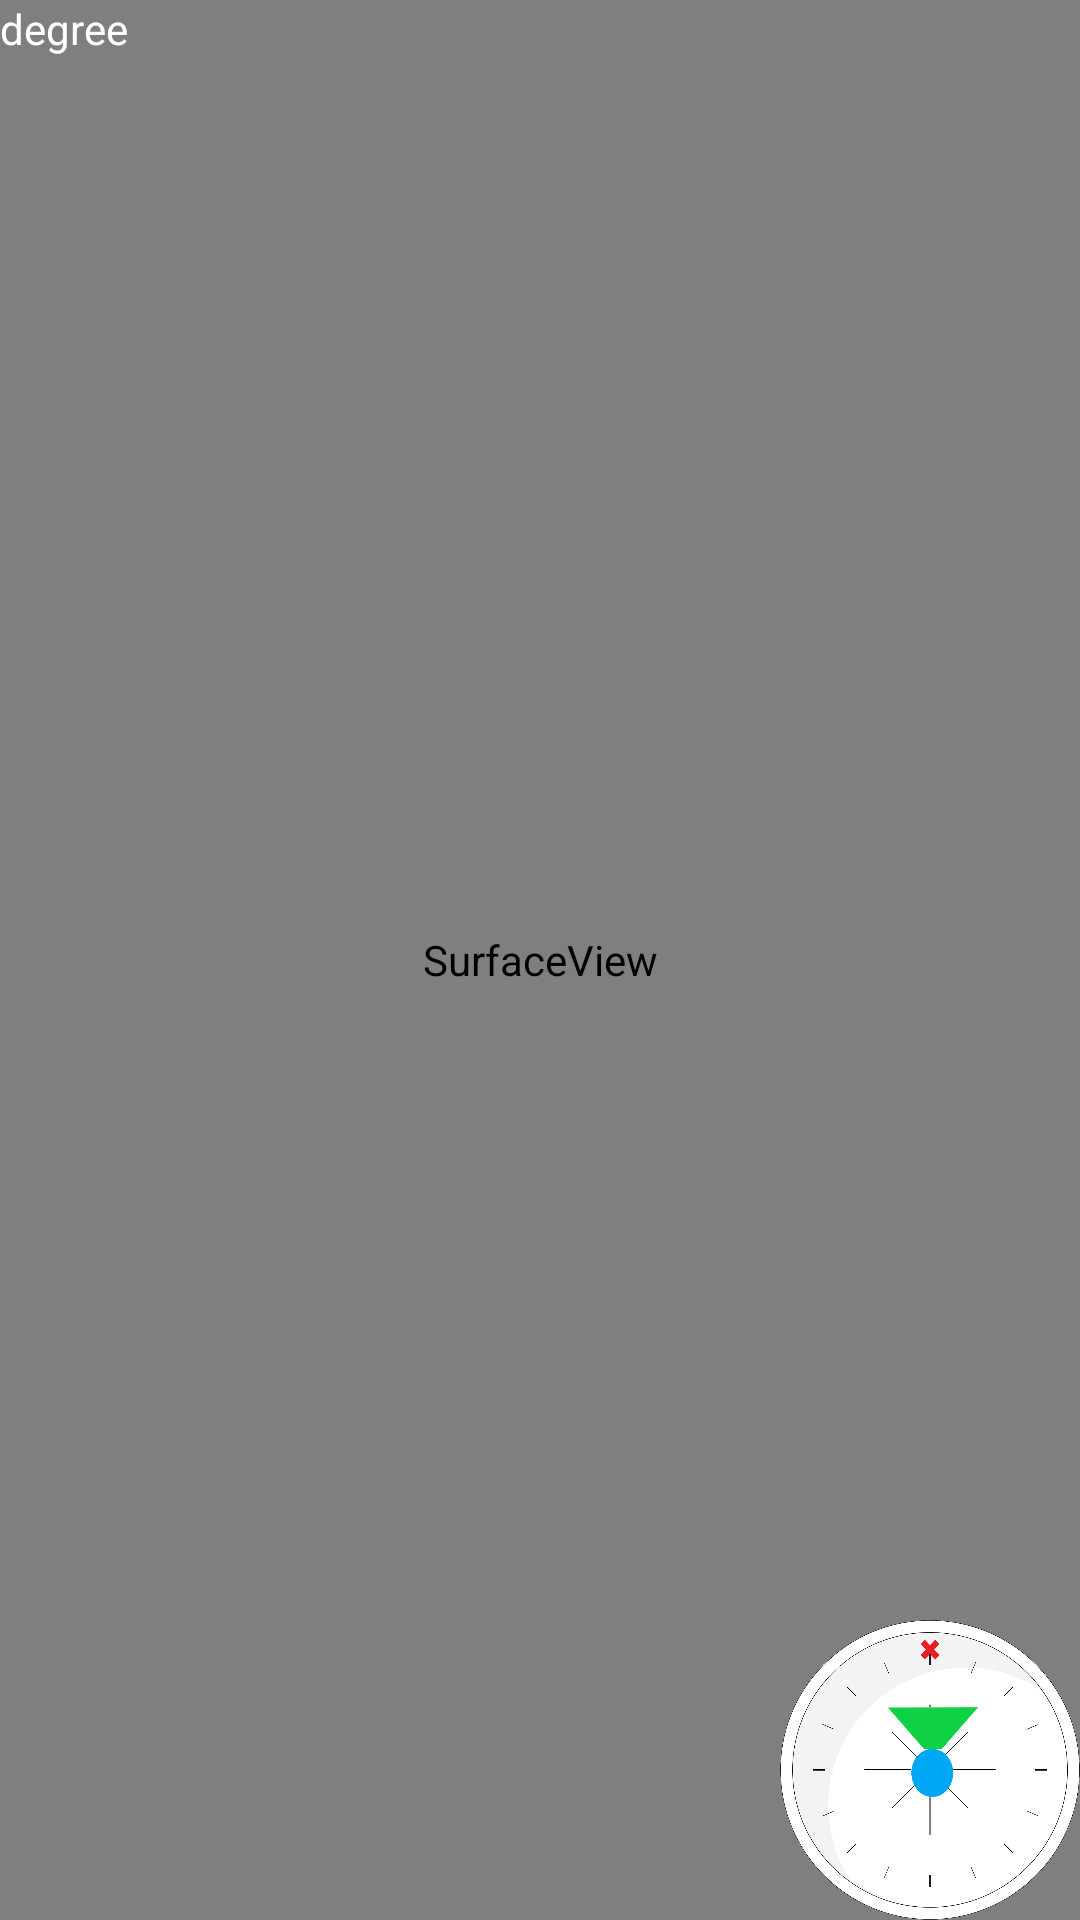

Here is an Android app screen rendered from its layout file. Give the layout XML and the strings, colors and styles it references.
<!-- AndroidManifest.xml: application theme AppTheme -->
<!-- res/layout/activity_ar.xml -->
<?xml version="1.0" encoding="utf-8"?>
<RelativeLayout xmlns:android="http://schemas.android.com/apk/res/android"
    xmlns:app="http://schemas.android.com/apk/res-auto"
    xmlns:tools="http://schemas.android.com/tools"
    android:id="@+id/CameraLayout"
    android:layout_width="match_parent"
    android:layout_height="match_parent"
    tools:context=".Activity.ARActivity">

    <SurfaceView
        android:id="@+id/cameraTextureView"
        android:layout_width="match_parent"
        android:layout_height="match_parent"
        android:layout_alignParentTop="true"
        android:layout_alignParentLeft="true"
        android:layout_alignParentStart="true" />

    <TextView
        android:id="@+id/degree_tv"
        android:layout_width="wrap_content"
        android:layout_height="wrap_content"
        android:text="degree"
        android:textColor="#FFFFFF"
        android:layout_alignParentTop="true"
        android:layout_alignParentLeft="true"
        android:layout_alignParentStart="true" />

    <ImageView
        android:id="@+id/main_image_dial"
        android:layout_width="100dp"
        android:layout_height="100dp"
        android:contentDescription="@string/compass_dial"
        android:src="@drawable/new_compass_plane_edit"
        android:layout_alignParentBottom="true"
        android:layout_alignParentRight="true"
        android:layout_alignParentEnd="true" />

    <ImageView
        android:id="@+id/main_image_hands"
        android:layout_width="30dp"
        android:layout_height="30dp"
        android:contentDescription="@string/compass_hands"
        android:scaleType="fitXY"
        android:src="@drawable/new_compass_hand_edit"
        android:layout_marginTop="29dp"
        android:layout_alignTop="@+id/main_image_dial"
        android:layout_alignParentRight="true"
        android:layout_alignParentEnd="true"
        android:layout_marginRight="34dp"
        android:layout_marginEnd="34dp" />

</RelativeLayout>
<!-- resources referenced by this layout -->
<resources>
  <!-- drawable new_compass_hand_edit: png bitmap (drawable, 3202 bytes) -->
  <!-- drawable new_compass_plane_edit: png bitmap (drawable, 81410 bytes) -->
  <string name="compass_dial">Compass Dial</string>
  <string name="compass_hands">Compass Hands</string>
  <style name="AppTheme" parent="Theme.AppCompat.Light.DarkActionBar">
          
          <item name="colorPrimary">@color/colorPrimary</item>
          <item name="colorPrimaryDark">@color/colorPrimaryDark</item>
          <item name="colorAccent">@color/colorAccent</item>
      </style>
  <color name="colorPrimary">#fc7401</color>
  <color name="colorPrimaryDark">#fc7401</color>
  <color name="colorAccent">#FF4081</color>
</resources>
